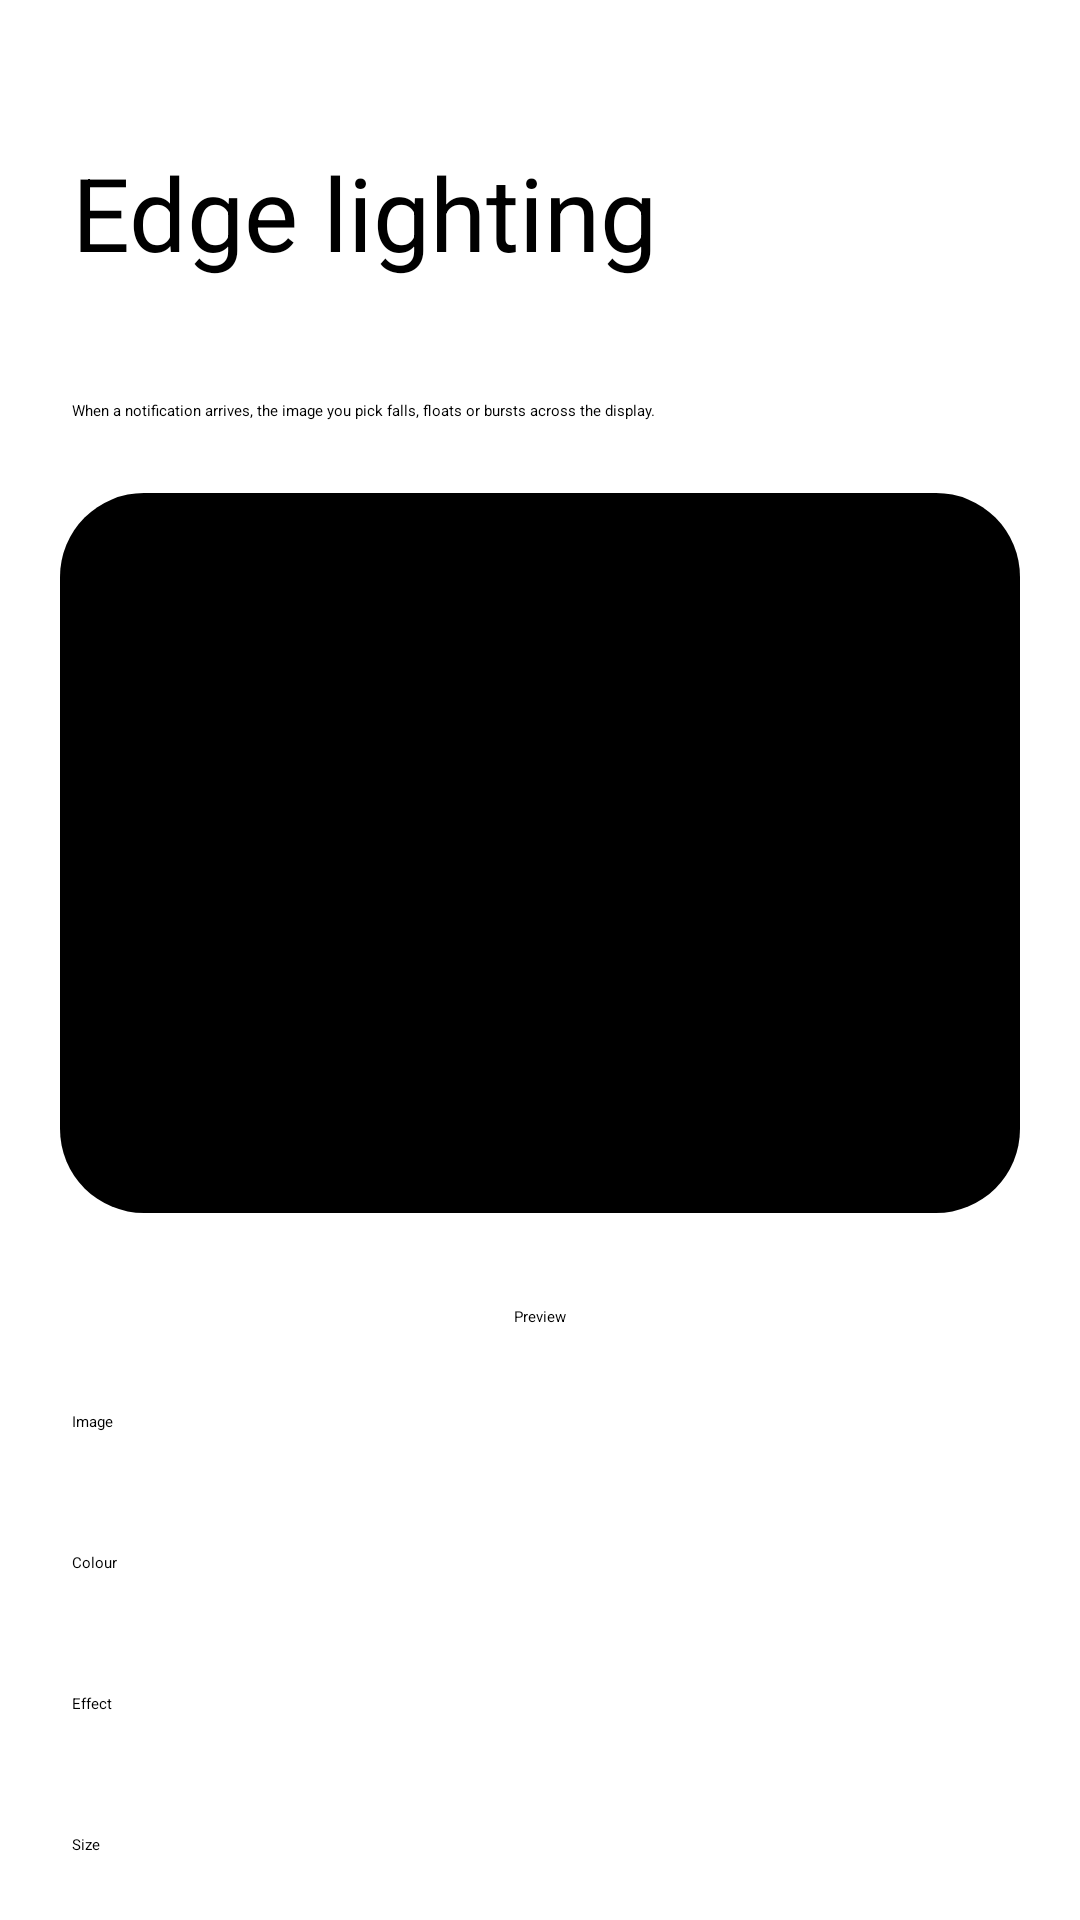

Write the Android layout XML for this screen, with the resource values it uses.
<!-- AndroidManifest.xml: activity theme Theme.Laboratory -->
<!-- res/layout/edge_lighting.xml -->
<?xml version="1.0" encoding="utf-8"?>
<ScrollView xmlns:android="http://schemas.android.com/apk/res/android"
    android:layout_width="match_parent"
    android:layout_height="match_parent"
    android:fitsSystemWindows="true">

    <LinearLayout
        android:layout_width="match_parent"
        android:layout_height="wrap_content"
        android:orientation="vertical"
        android:paddingHorizontal="20dp"
        android:paddingBottom="32dp">

        <TextView
            android:layout_width="match_parent"
            android:layout_height="wrap_content"
            android:paddingTop="48dp"
            android:paddingBottom="24dp"
            android:paddingHorizontal="4dp"
            android:text="@string/edge_lighting_title"
            android:textAppearance="?android:attr/textAppearanceLarge"
            android:textSize="34sp" />

        <Switch
            android:id="@+id/enabled"
            style="@style/Card.Switch"
            android:text="@string/edge_lighting_switch" />

        <TextView
            style="@style/Description"
            android:text="@string/edge_lighting_description" />

        <FrameLayout
            android:layout_width="match_parent"
            android:layout_height="240dp"
            android:background="@drawable/preview_background">

            <ImageView
                android:id="@+id/preview"
                android:layout_width="match_parent"
                android:layout_height="match_parent"
                android:padding="28dp"
                android:scaleType="fitCenter"
                android:contentDescription="@string/edge_lighting_preview" />

            <ProgressBar
                android:id="@+id/progress"
                android:layout_width="wrap_content"
                android:layout_height="wrap_content"
                android:layout_gravity="center"
                android:visibility="gone" />
        </FrameLayout>

        <TextView
            android:id="@+id/status"
            android:layout_width="match_parent"
            android:layout_height="wrap_content"
            android:layout_marginTop="12dp"
            android:gravity="center_horizontal"
            android:textAppearance="?android:attr/textAppearanceSmall" />

        <Button
            android:id="@+id/play"
            android:layout_width="wrap_content"
            android:layout_height="wrap_content"
            android:layout_gravity="center_horizontal"
            android:layout_marginTop="12dp"
            android:text="@string/edge_lighting_play" />

        <TextView
            style="@style/Header"
            android:text="@string/edge_lighting_image" />

        <HorizontalScrollView
            android:layout_width="match_parent"
            android:layout_height="wrap_content"
            android:scrollbars="none">

            <LinearLayout
                android:id="@+id/images"
                android:layout_width="wrap_content"
                android:layout_height="wrap_content"
                android:orientation="horizontal" />
        </HorizontalScrollView>

        <TextView
            style="@style/Header"
            android:text="@string/edge_lighting_color" />

        <LinearLayout
            android:id="@+id/colors"
            android:layout_width="match_parent"
            android:layout_height="wrap_content"
            android:orientation="horizontal" />

        <TextView
            style="@style/Header"
            android:text="@string/edge_lighting_effect" />

        <RadioGroup
            android:id="@+id/effects"
            android:layout_width="match_parent"
            android:layout_height="wrap_content"
            android:orientation="horizontal" />

        <TextView
            style="@style/Header"
            android:text="@string/edge_lighting_size" />

        <SeekBar
            android:id="@+id/size"
            style="@style/Slider"
            android:max="3" />

        <TextView
            style="@style/Header"
            android:text="@string/edge_lighting_amount" />

        <SeekBar
            android:id="@+id/amount"
            style="@style/Slider"
            android:max="2" />

        <TextView
            style="@style/Header"
            android:text="@string/edge_lighting_duration" />

        <SeekBar
            android:id="@+id/duration"
            style="@style/Slider"
            android:max="2" />

        <TextView
            style="@style/Header"
            android:text="@string/edge_lighting_rotation" />

        <SeekBar
            android:id="@+id/rotation"
            style="@style/Slider"
            android:max="2" />

        <Switch
            android:id="@+id/app_icon"
            style="@style/Card.Switch"
            android:layout_marginTop="28dp"
            android:text="@string/edge_lighting_app_icon" />

        <Switch
            android:id="@+id/screen_off_only"
            style="@style/Card.Switch"
            android:layout_marginTop="12dp"
            android:text="@string/edge_lighting_screen_off_only" />

        <TextView
            style="@style/Header"
            android:text="@string/edge_lighting_keywords" />

        <TextView
            style="@style/Description"
            android:layout_marginTop="0dp"
            android:text="@string/edge_lighting_keywords_description" />

        <LinearLayout
            android:id="@+id/keywords"
            android:layout_width="match_parent"
            android:layout_height="wrap_content"
            android:orientation="vertical" />

        <Button
            android:id="@+id/add_keyword"
            android:layout_width="wrap_content"
            android:layout_height="wrap_content"
            android:text="@string/edge_lighting_add_keyword" />

    </LinearLayout>
</ScrollView>
<!-- resources referenced by this layout -->
<resources>
  <!-- drawable preview_background (drawable) -->
  <?xml version="1.0" encoding="utf-8"?>
  <shape xmlns:android="http://schemas.android.com/apk/res/android">
      <corners android:radius="28dp" />
      <solid android:color="#FF000000" />
  </shape>
  <string name="edge_lighting_add_keyword">Add keyword</string>
  <string name="edge_lighting_amount">Amount</string>
  <string name="edge_lighting_app_icon">Show app icon instead of image</string>
  <string name="edge_lighting_color">Colour</string>
  <string name="edge_lighting_description">When a notification arrives, the image you pick falls, floats or bursts across the display.</string>
  <string name="edge_lighting_duration">Duration</string>
  <string name="edge_lighting_effect">Effect</string>
  <string name="edge_lighting_image">Image</string>
  <string name="edge_lighting_keywords">Style by keyword</string>
  <string name="edge_lighting_keywords_description">Play a different image when a notification\'s title or text contains a word. Uses the image selected above.</string>
  <string name="edge_lighting_play">Preview</string>
  <string name="edge_lighting_preview">Cutout preview</string>
  <string name="edge_lighting_rotation">Rotation</string>
  <string name="edge_lighting_screen_off_only">Only when screen is off</string>
  <string name="edge_lighting_size">Size</string>
  <string name="edge_lighting_switch">Use edge lighting</string>
  <string name="edge_lighting_title">Edge lighting</string>
  <style name="Card.Switch" parent="">
          <item name="android:layout_width">match_parent</item>
          <item name="android:layout_height">wrap_content</item>
          <item name="android:background">@drawable/card_background</item>
          <item name="android:minHeight">72dp</item>
          <item name="android:paddingHorizontal">24dp</item>
          <item name="android:textAppearance">?android:attr/textAppearanceMedium</item>
      </style>
  <style name="Description">
          <item name="android:layout_width">match_parent</item>
          <item name="android:layout_height">wrap_content</item>
          <item name="android:layout_marginTop">16dp</item>
          <item name="android:layout_marginBottom">24dp</item>
          <item name="android:paddingHorizontal">4dp</item>
          <item name="android:textAppearance">?android:attr/textAppearanceSmall</item>
      </style>
  <style name="Header">
          <item name="android:layout_width">match_parent</item>
          <item name="android:layout_height">wrap_content</item>
          <item name="android:layout_marginTop">28dp</item>
          <item name="android:layout_marginBottom">12dp</item>
          <item name="android:paddingHorizontal">4dp</item>
          <item name="android:textAppearance">?android:attr/textAppearanceMedium</item>
          <item name="android:textColor">?android:attr/colorAccent</item>
      </style>
  <style name="Slider">
          <item name="android:layout_width">match_parent</item>
          <item name="android:layout_height">wrap_content</item>
          <item name="android:paddingVertical">8dp</item>
      </style>
  <!-- drawable card_background (drawable) -->
  <?xml version="1.0" encoding="utf-8"?>
  <shape xmlns:android="http://schemas.android.com/apk/res/android">
      <corners android:radius="28dp" />
      <solid android:color="?android:attr/colorBackgroundFloating" />
  </shape>
</resources>
